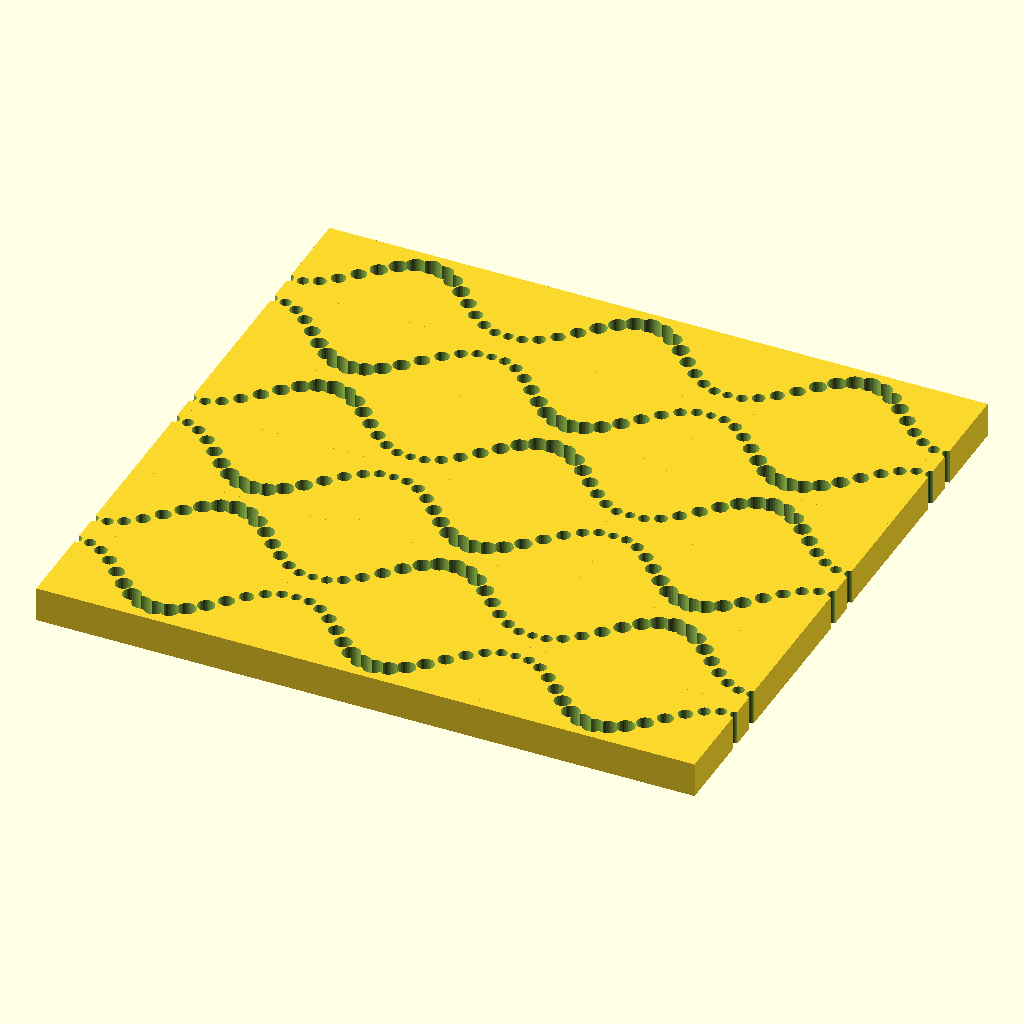
Cell 1: the model at its default parameters.
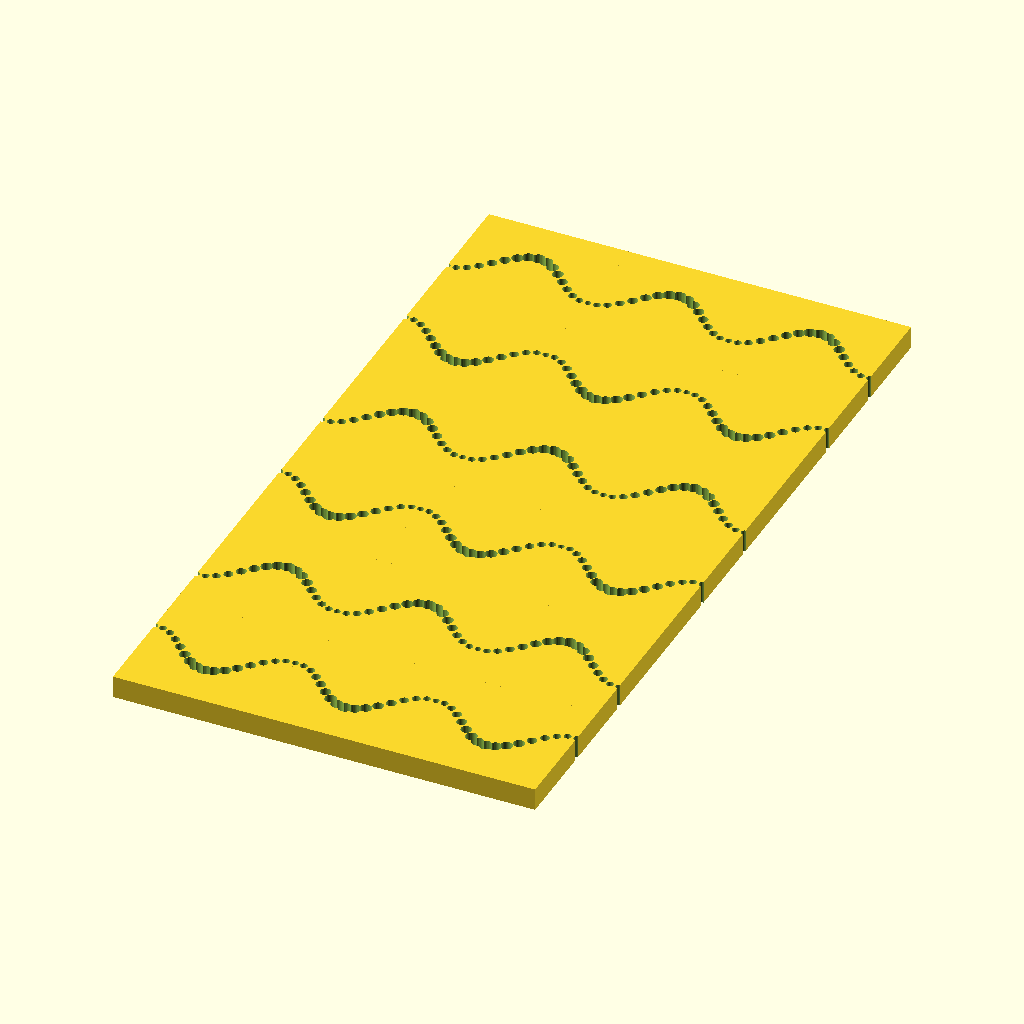
Cell 2: rectangleHeight = 6 (everything else at default).
The same orthographic view direction (rotation 55°, 0°, 25°; colour scheme Cornfield) for every cell, with the view re-fitted per cell, so scale and position can differ between cells.
The OpenSCAD source (Templates/pm_Template.scad):
// pm wallpaper group — horizontal mirrors, no glide
// Transcribed from notebook sketch

$fn=32;
rectangleLength = PI;
rectangleHeight = 3;

// Fundamental domain: top half of the rectangle (above the mirror line)
module FundamentalDomain(){
    polygon(points=[
        [-rectangleLength, 0],
        [-rectangleLength, rectangleHeight],
        [rectangleLength, rectangleHeight],
        [rectangleLength, 0]
    ]);
}

// Test cut — empty for now, fill in to check mirror alignment
module FundamentalCut(){
for (x = [-2*PI:PI/8:2*PI])
{
    translate([x, cos(60*x)+(.5*rectangleHeight),0])circle(r = 0.3 - 0.05*abs(x));
}

}

module FundamentalRemains(){
    difference(){
        FundamentalDomain();
        FundamentalCut();
    }
}

// Full rectangle tile = top half + its mirror image (bottom half)
module CompiledTile(){
    FundamentalRemains();
    mirror([0, 1, 0]) FundamentalRemains();
}

// Tile the plane — plain grid, no per-row offset.
// This is what makes it pm instead of cm: rows stack directly,
// no glide reflection falls out of the translation.
module PatternArray(){
    for (i = [-1:1:1]){
        for (j = [-1:1:1]){
            translate([2*rectangleLength*j, 2*rectangleHeight*i, 0])
                scale(1)CompiledTile();
        }
    }
}

PatternArray();
Customizer parameters (derived from the source; name, type, default, range or options):
rectangleHeight: number, default 3
